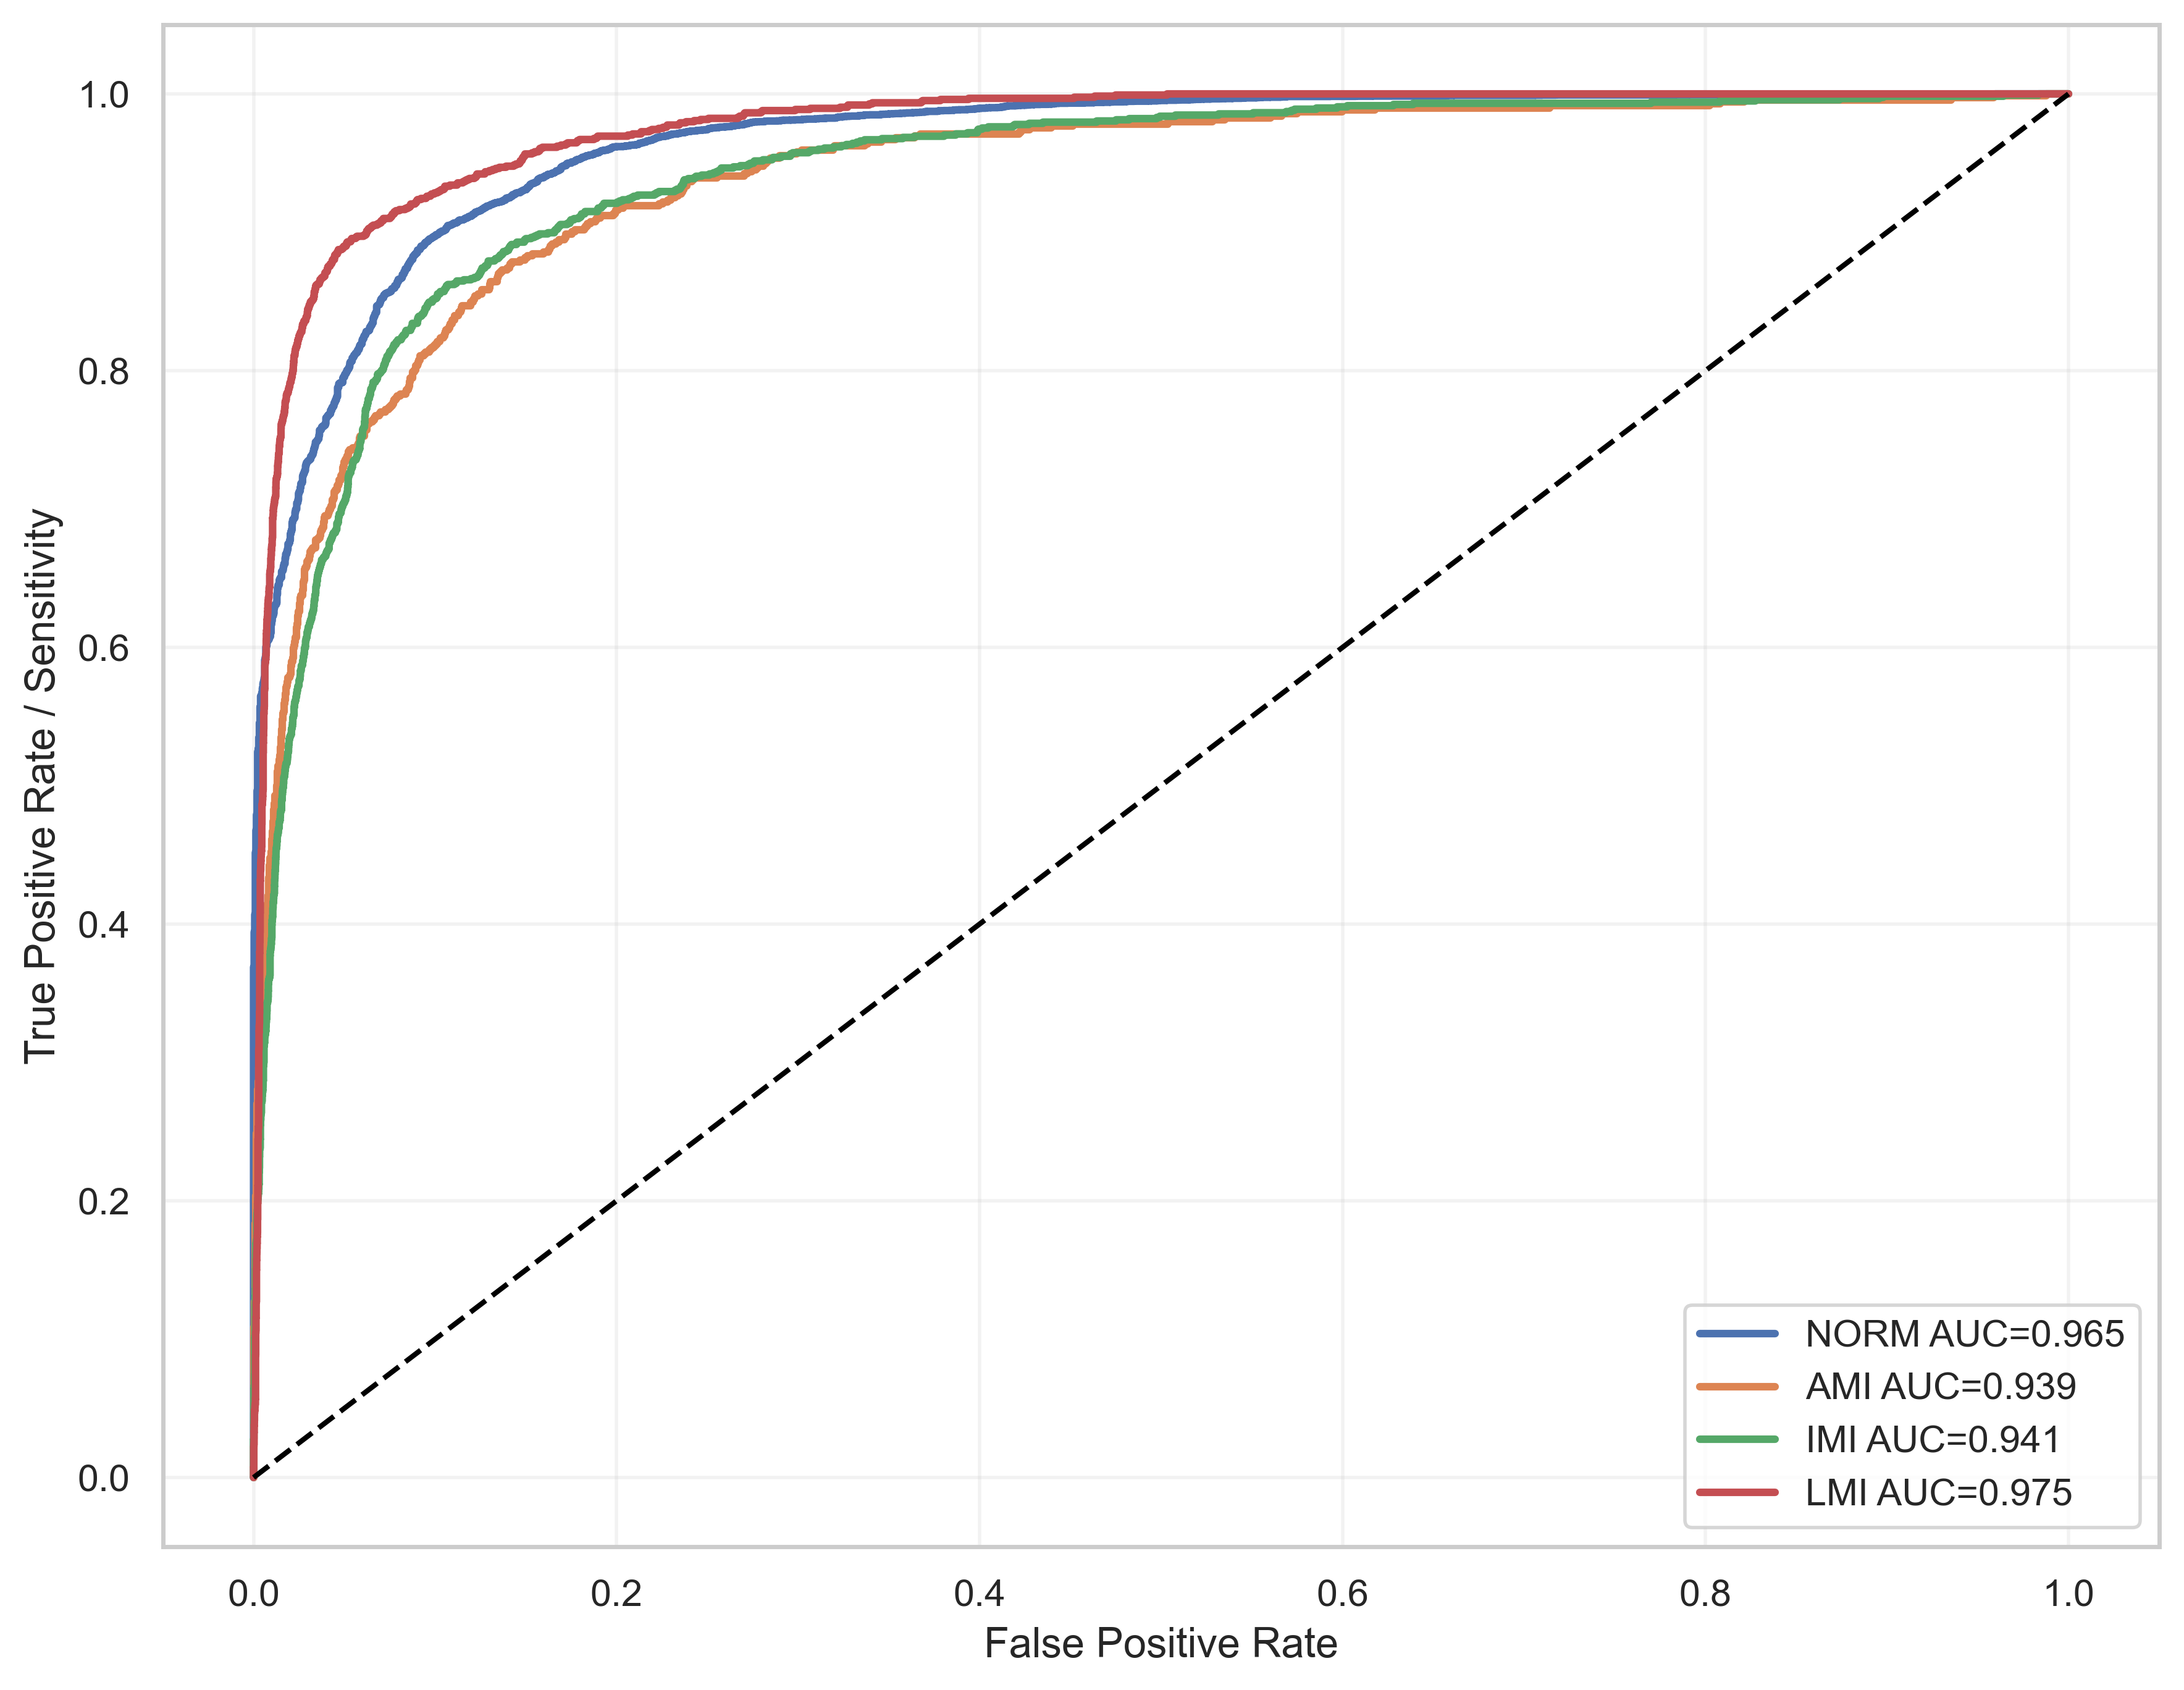

Source data for this figure (header and first rows):
label, fpr, tpr, auc
NORM, 0.0, 0.0, 0.9649
NORM, 0.0, 9.948269001193792e-05, 0.9649
NORM, 0.0, 0.002189, 0.9649
NORM, 0.0, 0.002388, 0.9649
NORM, 0.0, 0.00577, 0.9649
NORM, 0.0, 0.005969, 0.9649
NORM, 0.0, 0.006068, 0.9649
NORM, 0.0, 0.006267, 0.9649
NORM, 0.0, 0.009053, 0.9649
NORM, 0.0, 0.009351, 0.9649
NORM, 0.0, 0.01084, 0.9649
NORM, 0.0, 0.01114, 0.9649
NORM, 0.0, 0.01164, 0.9649
NORM, 0.0, 0.01184, 0.9649
NORM, 0.0, 0.01194, 0.9649
NORM, 0.0, 0.01214, 0.9649
NORM, 0.0, 0.01273, 0.9649
NORM, 0.0, 0.01303, 0.9649
NORM, 0.0, 0.01343, 0.9649
NORM, 0.0, 0.01383, 0.9649
NORM, 0.0, 0.01403, 0.9649
NORM, 0.0, 0.01492, 0.9649
NORM, 0.0, 0.01522, 0.9649
NORM, 0.0, 0.01632, 0.9649
NORM, 0.0, 0.01671, 0.9649
NORM, 0.0, 0.01691, 0.9649
NORM, 0.0, 0.01721, 0.9649
NORM, 0.0, 0.01751, 0.9649
NORM, 0.0, 0.01771, 0.9649
NORM, 0.0, 0.0189, 0.9649
NORM, 0.0, 0.0191, 0.9649
NORM, 0.0, 0.0192, 0.9649
NORM, 0.0, 0.0196, 0.9649
NORM, 0.0, 0.02029, 0.9649
NORM, 0.0, 0.02049, 0.9649
NORM, 0.0, 0.02159, 0.9649
NORM, 0.0, 0.02189, 0.9649
NORM, 0.0, 0.02228, 0.9649
NORM, 0.0, 0.02398, 0.9649
NORM, 0.0, 0.02417, 0.9649
NORM, 0.0, 0.02427, 0.9649
NORM, 0.0, 0.02447, 0.9649
NORM, 0.0, 0.02477, 0.9649
NORM, 0.0, 0.02497, 0.9649
NORM, 0.0, 0.02557, 0.9649
NORM, 0.0, 0.02577, 0.9649
NORM, 0.0, 0.02606, 0.9649
NORM, 0.0, 0.02626, 0.9649
NORM, 0.0, 0.02656, 0.9649
NORM, 0.0, 0.02676, 0.9649
NORM, 0.0, 0.02746, 0.9649
NORM, 0.0, 0.02766, 0.9649
NORM, 0.0, 0.02786, 0.9649
NORM, 0.0, 0.02805, 0.9649
NORM, 0.0, 0.02865, 0.9649
NORM, 0.0, 0.02905, 0.9649
NORM, 0.0, 0.02975, 0.9649
NORM, 0.0, 0.02994, 0.9649
NORM, 0.0, 0.03024, 0.9649
NORM, 0.0, 0.03064, 0.9649
... 5,314 more rows
